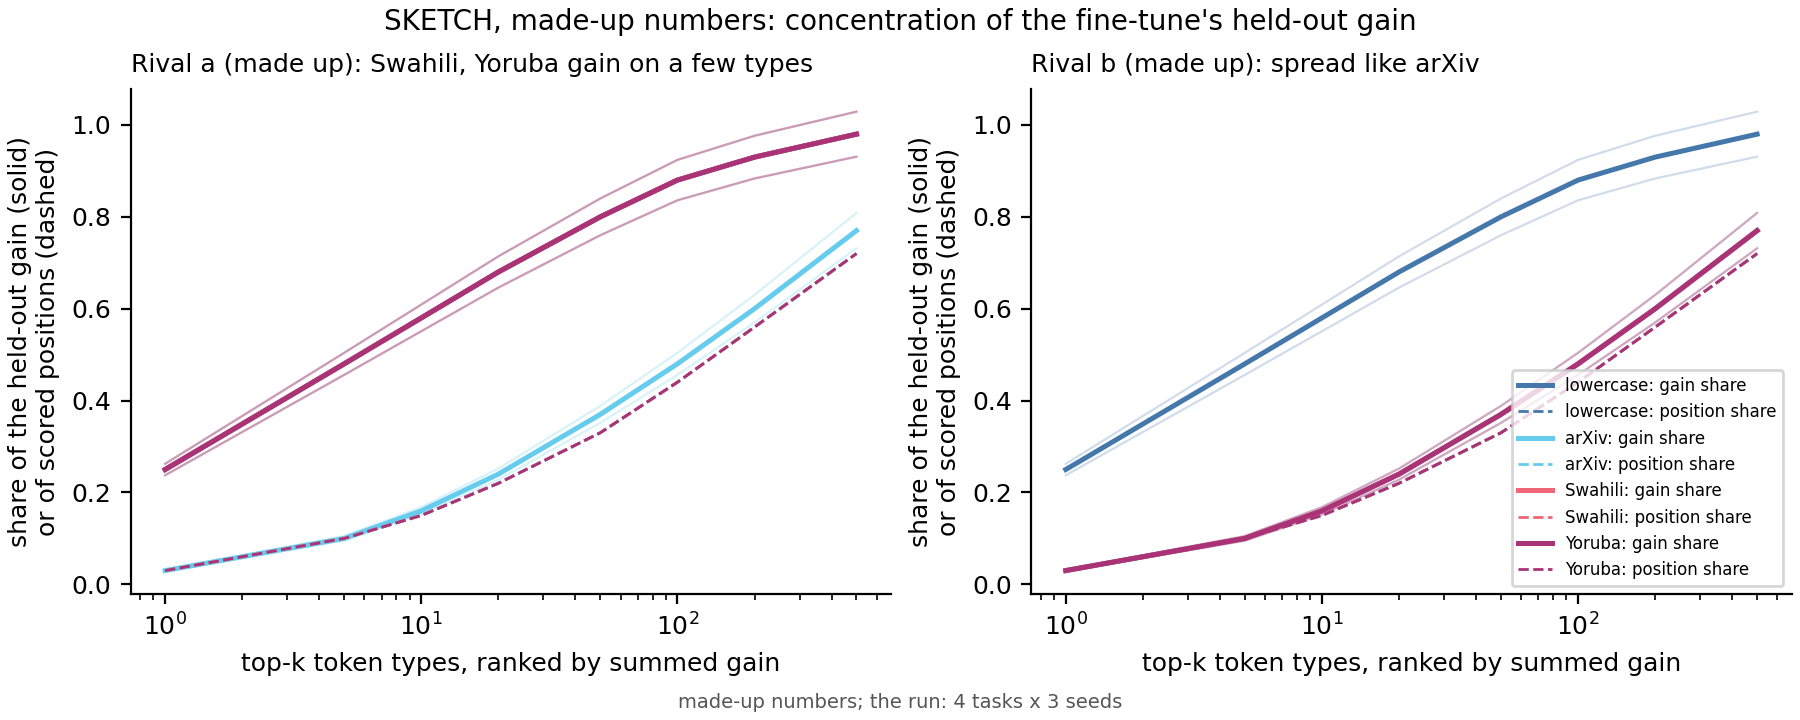

Data behind this chart, as committed beside it:
task, k, gain_share_mean, position_share_mean
lower, 1, 0.25, 0.03
lower, 5, 0.48, 0.1
lower, 10, 0.58, 0.15
lower, 20, 0.68, 0.22
lower, 50, 0.8, 0.33
lower, 100, 0.88, 0.44
lower, 200, 0.93, 0.56
lower, 500, 0.98, 0.72
arxiv, 1, 0.03, 0.03
arxiv, 5, 0.1, 0.1
arxiv, 10, 0.16, 0.15
arxiv, 20, 0.24, 0.22
arxiv, 50, 0.37, 0.33
arxiv, 100, 0.48, 0.44
arxiv, 200, 0.6, 0.56
arxiv, 500, 0.77, 0.72
swahili, 1, 0.25, 0.03
swahili, 5, 0.48, 0.1
swahili, 10, 0.58, 0.15
swahili, 20, 0.68, 0.22
swahili, 50, 0.8, 0.33
swahili, 100, 0.88, 0.44
swahili, 200, 0.93, 0.56
swahili, 500, 0.98, 0.72
yoruba, 1, 0.25, 0.03
yoruba, 5, 0.48, 0.1
yoruba, 10, 0.58, 0.15
yoruba, 20, 0.68, 0.22
yoruba, 50, 0.8, 0.33
yoruba, 100, 0.88, 0.44
yoruba, 200, 0.93, 0.56
yoruba, 500, 0.98, 0.72
lower, 1, 0.25, 0.03
lower, 5, 0.48, 0.1
lower, 10, 0.58, 0.15
lower, 20, 0.68, 0.22
lower, 50, 0.8, 0.33
lower, 100, 0.88, 0.44
lower, 200, 0.93, 0.56
lower, 500, 0.98, 0.72
arxiv, 1, 0.03, 0.03
arxiv, 5, 0.1, 0.1
arxiv, 10, 0.16, 0.15
arxiv, 20, 0.24, 0.22
arxiv, 50, 0.37, 0.33
arxiv, 100, 0.48, 0.44
arxiv, 200, 0.6, 0.56
arxiv, 500, 0.77, 0.72
swahili, 1, 0.03, 0.03
swahili, 5, 0.1, 0.1
swahili, 10, 0.16, 0.15
swahili, 20, 0.24, 0.22
swahili, 50, 0.37, 0.33
swahili, 100, 0.48, 0.44
swahili, 200, 0.6, 0.56
swahili, 500, 0.77, 0.72
yoruba, 1, 0.03, 0.03
yoruba, 5, 0.1, 0.1
yoruba, 10, 0.16, 0.15
yoruba, 20, 0.24, 0.22
... 4 more rows
